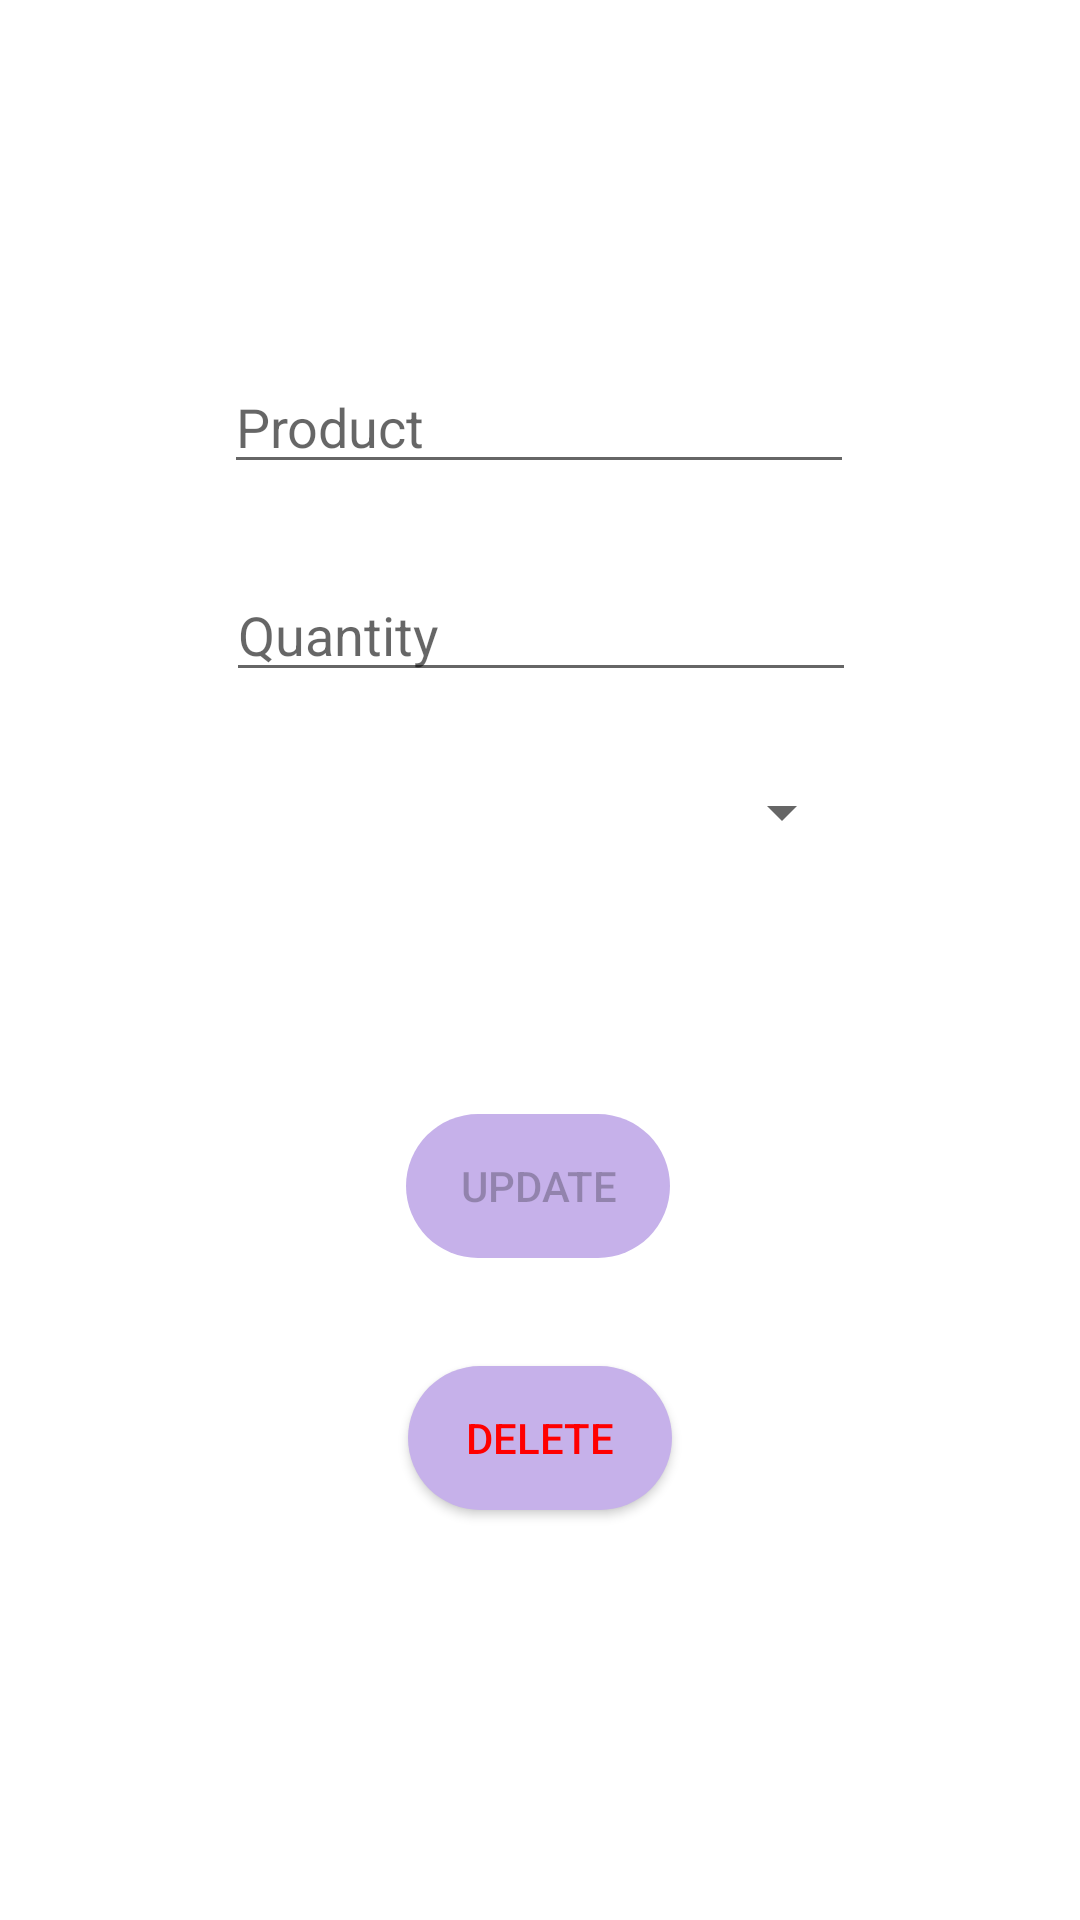

Android layout source for this screen:
<!-- AndroidManifest.xml: application theme Theme.TheStockers -->
<!-- res/layout/activity_home_update.xml -->
<?xml version="1.0" encoding="utf-8"?>
<androidx.constraintlayout.widget.ConstraintLayout xmlns:android="http://schemas.android.com/apk/res/android"
    xmlns:app="http://schemas.android.com/apk/res-auto"
    xmlns:tools="http://schemas.android.com/tools"
    android:layout_width="match_parent"
    android:layout_height="match_parent"
    app:layout_constraintBottom_toBottomOf="parent"
    app:layout_constraintEnd_toEndOf="parent"
    app:layout_constraintStart_toStartOf="parent"
    app:layout_constraintTop_toTopOf="parent"
    tools:context=".HomeUpdateActivity">

    <EditText
        android:id="@+id/productET_update"
        android:layout_width="wrap_content"
        android:layout_height="wrap_content"
        android:layout_marginTop="120dp"
        android:ems="10"
        android:hint="Product"
        android:inputType="textPersonName"
        app:layout_constraintBottom_toTopOf="@+id/quantityET_update"
        app:layout_constraintEnd_toEndOf="parent"
        app:layout_constraintHorizontal_bias="0.497"
        app:layout_constraintStart_toStartOf="parent"
        app:layout_constraintTop_toTopOf="parent" />

    <EditText
        android:id="@+id/quantityET_update"
        android:layout_width="wrap_content"
        android:layout_height="wrap_content"
        android:layout_marginTop="28dp"
        android:ems="10"
        android:hint="Quantity"
        android:inputType="numberDecimal"
        app:layout_constraintEnd_toEndOf="parent"
        app:layout_constraintHorizontal_bias="0.502"
        app:layout_constraintStart_toStartOf="parent"
        app:layout_constraintTop_toBottomOf="@+id/productET_update" />

    <Spinner
        android:id="@+id/UoM_spinner_update"
        android:layout_width="211dp"
        android:layout_height="wrap_content"
        android:layout_marginTop="28dp"
        android:gravity="center"
        app:layout_constraintEnd_toEndOf="parent"
        app:layout_constraintHorizontal_bias="0.495"
        app:layout_constraintStart_toStartOf="parent"
        app:layout_constraintTop_toBottomOf="@+id/quantityET_update" />

    <Button
        android:id="@+id/update_button"
        android:layout_width="wrap_content"
        android:layout_height="wrap_content"
        android:layout_marginTop="48dp"
        android:enabled="false"
        android:text="Update"
        android:background="@drawable/custom_button"
        app:layout_constraintBottom_toBottomOf="parent"
        app:layout_constraintEnd_toEndOf="parent"
        app:layout_constraintHorizontal_bias="0.498"
        app:layout_constraintStart_toStartOf="parent"
        app:layout_constraintTop_toBottomOf="@+id/UoM_spinner_update"
        app:layout_constraintVertical_bias="0.156"
        android:backgroundTint="@color/purple_200"/>

    <Button
        android:id="@+id/delete_button"
        android:layout_width="wrap_content"
        android:layout_height="wrap_content"
        android:layout_marginTop="36dp"
        android:enabled="true"
        android:text="Delete"
        android:background="@drawable/custom_button"
        android:textColor="@color/red"
        app:layout_constraintBottom_toBottomOf="parent"
        app:layout_constraintEnd_toEndOf="parent"
        app:layout_constraintStart_toStartOf="parent"
        app:layout_constraintTop_toBottomOf="@+id/update_button"
        app:layout_constraintVertical_bias="0.0"
        app:backgroundTint="@color/purple_200"/>

</androidx.constraintlayout.widget.ConstraintLayout>
<!-- resources referenced by this layout -->
<resources>
  <color name="purple_200">#C6B1EA</color>
  <color name="red">#FF0000</color>
  <!-- drawable custom_button (drawable) -->
  <?xml version="1.0" encoding="utf-8"?>
  <shape xmlns:android="http://schemas.android.com/apk/res/android"
      android:shape= "rectangle">
      <solid android:color="@color/purple_200"/>
      <corners android:radius="25dp"/>
  </shape>
  <style name="Theme.TheStockers" parent="Theme.MaterialComponents.DayNight.DarkActionBar">
          
          <item name="colorPrimary">@color/purple_500</item>
          <item name="colorPrimaryDark">@color/pastel_green</item>
          <item name="colorPrimaryVariant">@color/purple_700</item>
          <item name="colorOnPrimary">@color/pastel_green</item>
          
          <item name="colorSecondary">@color/purple_200</item>
          <item name="colorSecondaryVariant">@color/black_shade_2</item>
          <item name="colorOnSecondary">@color/black_shade_1</item>
          
          <item name="android:statusBarColor" tools:targetApi="l">@color/dark_blue</item>
          
      </style>
  <color name="purple_500">#7440E5</color>
  <color name="pastel_green">#e6f5ec</color>
  <color name="purple_700">#467c8a</color>
  <color name="black_shade_2">#474747</color>
  <color name="black_shade_1">#292D36</color>
  <color name="dark_blue">#151f42</color>
</resources>
